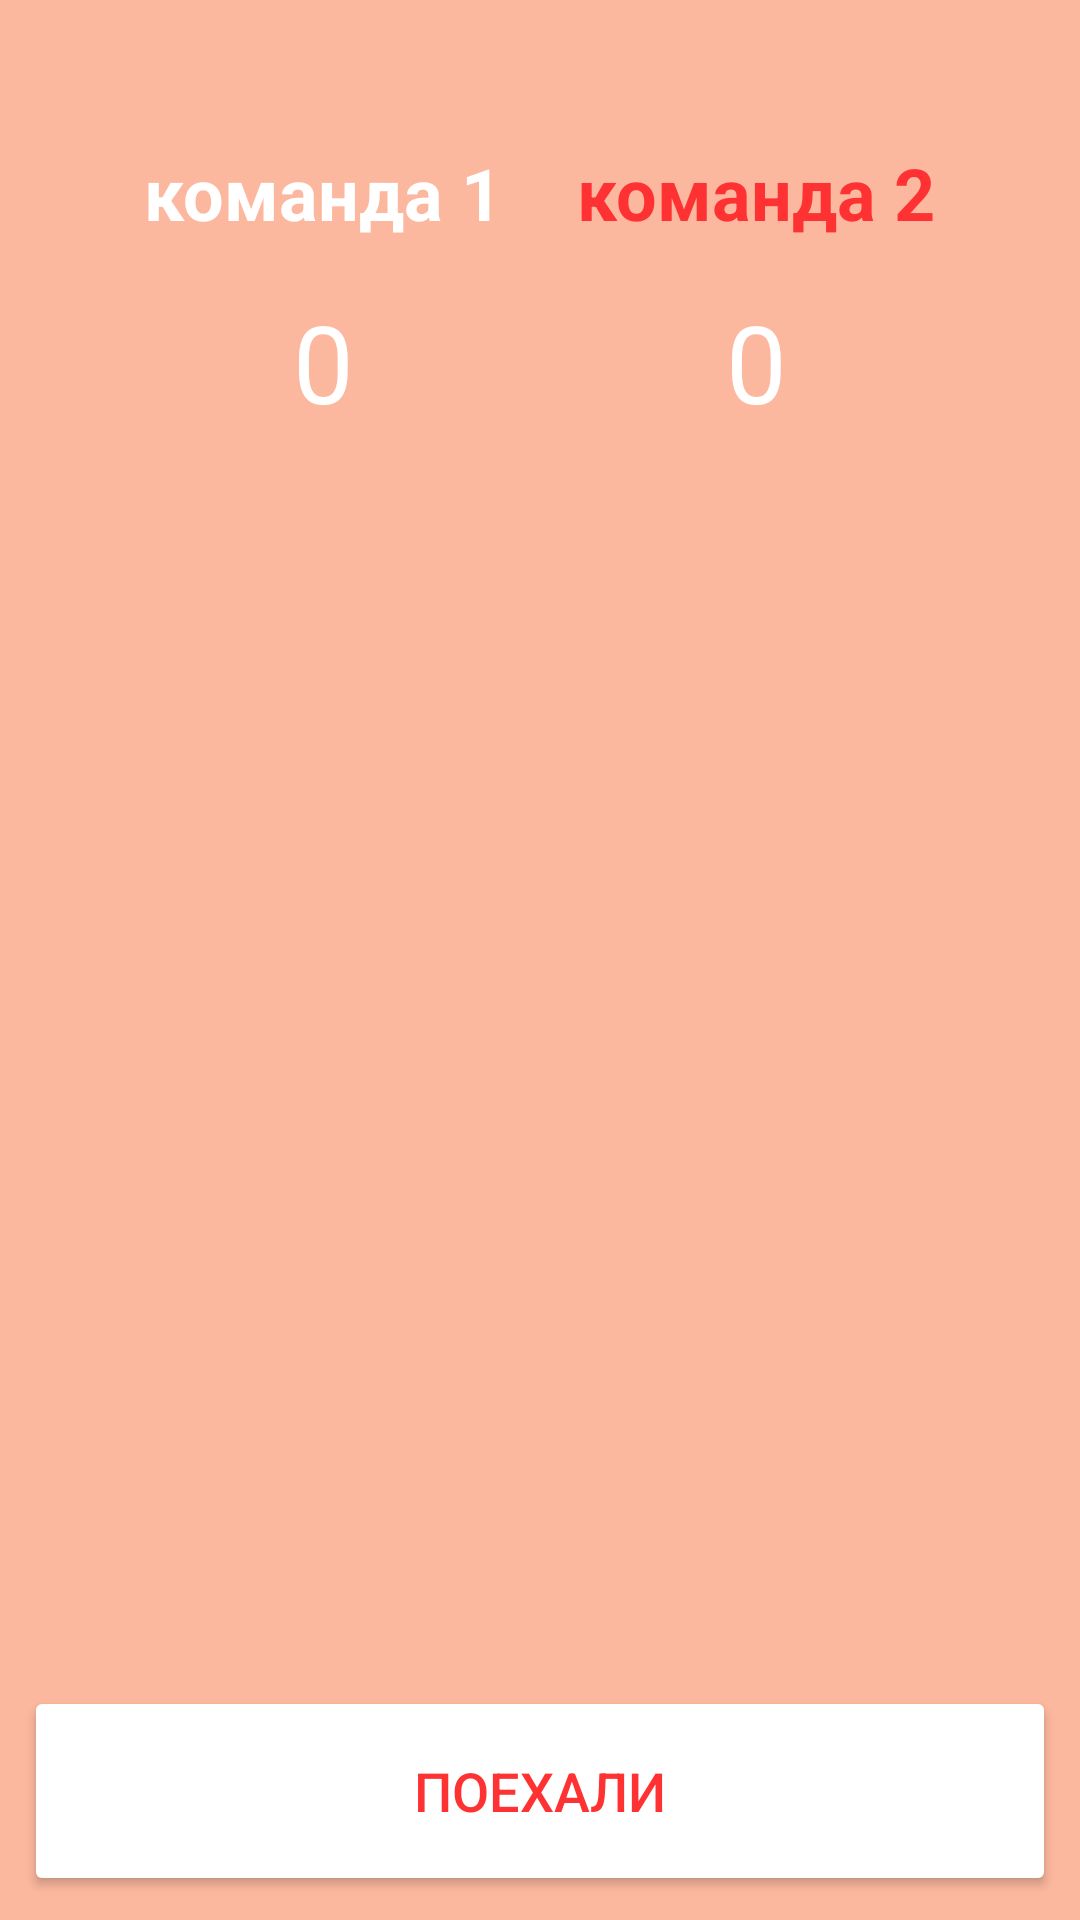

Produce the Android XML layout that renders to this screen, including the resource entries it uses.
<!-- AndroidManifest.xml: application theme Theme.Alias -->
<!-- res/layout/activity_play.xml -->
<?xml version="1.0" encoding="utf-8"?>
<androidx.constraintlayout.widget.ConstraintLayout xmlns:android="http://schemas.android.com/apk/res/android"
    xmlns:app="http://schemas.android.com/apk/res-auto"
    xmlns:tools="http://schemas.android.com/tools"
    android:layout_width="match_parent"
    android:layout_height="match_parent"
    android:background="@color/light_pink"
    tools:context=".PlayActivity">

    <TextView
        android:id="@+id/textViewTeam"
        android:layout_width="wrap_content"
        android:layout_height="wrap_content"
        android:layout_margin="32sp"
        android:textColor="@color/white"
        android:textSize="40sp"
        android:gravity="center"
        app:layout_constraintBottom_toTopOf="@+id/textViewWord"
        app:layout_constraintEnd_toEndOf="parent"
        app:layout_constraintStart_toStartOf="parent" />

    <TextView
        android:id="@+id/textViewTeam1"
        android:layout_width="wrap_content"
        android:layout_height="wrap_content"
        android:layout_margin="48sp"
        android:text="@string/default_team1_name"
        android:textColor="@color/white"
        android:textSize="24sp"
        android:textStyle="bold"
        app:layout_constraintStart_toStartOf="parent"
        app:layout_constraintTop_toTopOf="parent" />

    <TextView
        android:id="@+id/textViewGuessedCountTeam1"
        android:layout_width="wrap_content"
        android:layout_height="wrap_content"
        android:layout_margin="16sp"
        android:text="0"
        android:textColor="@color/white"
        android:textSize="36sp"
        app:layout_constraintEnd_toEndOf="@+id/textViewTeam1"
        app:layout_constraintStart_toStartOf="@+id/textViewTeam1"
        app:layout_constraintTop_toBottomOf="@+id/textViewTeam1" />

    <TextView
        android:id="@+id/textViewTeam2"
        android:layout_width="wrap_content"
        android:layout_height="wrap_content"
        android:layout_margin="48sp"
        android:text="@string/default_team2_name"
        android:textColor="@color/red"
        android:textSize="24sp"
        android:textStyle="bold"
        app:layout_constraintEnd_toEndOf="parent"
        app:layout_constraintTop_toTopOf="parent" />

    <TextView
        android:id="@+id/textViewGuessedCountTeam2"
        android:layout_width="wrap_content"
        android:layout_height="wrap_content"
        android:layout_margin="16sp"
        android:text="0"
        android:textColor="@color/white"
        android:textSize="36sp"
        app:layout_constraintEnd_toEndOf="@+id/textViewTeam2"
        app:layout_constraintStart_toStartOf="@+id/textViewTeam2"
        app:layout_constraintTop_toBottomOf="@+id/textViewTeam2" />

    <TextView
        android:id="@+id/textViewWord"
        android:layout_width="wrap_content"
        android:layout_height="wrap_content"
        android:textColor="@color/white"
        android:textSize="40sp"
        app:layout_constraintBottom_toTopOf="@+id/textViewTime"
        app:layout_constraintEnd_toEndOf="parent"
        app:layout_constraintStart_toStartOf="parent"
        app:layout_constraintTop_toBottomOf="@+id/textViewGuessedCountTeam2" />

    <TextView
        android:id="@+id/textViewTime"
        android:layout_width="wrap_content"
        android:layout_height="wrap_content"
        android:textColor="@color/white"
        android:textSize="30sp"
        app:layout_constraintBottom_toTopOf="@+id/buttonLayout"
        app:layout_constraintEnd_toEndOf="parent"
        app:layout_constraintStart_toStartOf="parent" />



    <LinearLayout
        android:id="@+id/buttonLayout"
        android:layout_width="match_parent"
        android:layout_height="wrap_content"
        android:orientation="horizontal"
        app:layout_constraintBottom_toBottomOf="parent"
        app:layout_constraintEnd_toEndOf="parent">


        <Button
            android:id="@+id/buttonOk"
            android:layout_width="match_parent"
            android:layout_height="70dp"
            android:layout_margin="8dp"
            android:layout_weight="1"
            android:backgroundTint="@color/white"
            android:textColor="@color/red"
            android:textSize="18sp"
            android:visibility="invisible"
            android:onClick="nextYes"
            android:text="угадал" />

        <Button
            android:id="@+id/buttonSkip"
            android:layout_width="match_parent"
            android:layout_height="70dp"
            android:layout_margin="8dp"
            android:layout_weight="1"
            android:backgroundTint="@color/red"
            android:textColor="@color/white"
            android:textSize="18sp"
            android:visibility="invisible"
            android:onClick="nextNo"
            android:text="пропустить" />
    </LinearLayout>

    <Button
        android:id="@+id/buttonStartTimer"
        android:layout_width="match_parent"
        android:layout_height="70dp"
        android:layout_margin="8sp"
        android:text="Поехали"
        android:backgroundTint="@color/white"
        android:textColor="@color/red"
        android:textSize="18sp"
        android:visibility="visible"
        android:onClick="startTimer"
        app:layout_constraintBottom_toBottomOf="parent"
        app:layout_constraintEnd_toEndOf="parent"
        app:layout_constraintStart_toStartOf="@+id/buttonLayout" />

    <Button
        android:id="@+id/buttonRestart"
        android:layout_width="match_parent"
        android:layout_height="70dp"
        android:layout_margin="8sp"
        android:text="Начать заново"
        android:backgroundTint="@color/white"
        android:textColor="@color/red"
        android:textSize="18sp"
        android:visibility="invisible"
        android:onClick="restart"
        app:layout_constraintBottom_toBottomOf="parent"
        app:layout_constraintEnd_toEndOf="parent"
        app:layout_constraintStart_toStartOf="@+id/buttonLayout" />


</androidx.constraintlayout.widget.ConstraintLayout>
<!-- resources referenced by this layout -->
<resources>
  <color name="light_pink">#FCB89F</color>
  <color name="red">#FE3232</color>
  <color name="white">#FFFFFFFF</color>
  <string name="default_team1_name">команда 1</string>
  <string name="default_team2_name">команда 2</string>
  <style name="Theme.Alias" parent="Theme.MaterialComponents.DayNight.NoActionBar">
          
          <item name="colorPrimary">@color/purple_500</item>
          <item name="colorPrimaryVariant">@color/black</item>
          <item name="colorOnPrimary">@color/white</item>
          
          <item name="colorSecondary">@color/teal_200</item>
          <item name="colorSecondaryVariant">@color/teal_700</item>
          <item name="colorOnSecondary">@color/black</item>
          
          <item name="android:statusBarColor" tools:targetApi="l">?attr/colorPrimaryVariant</item>
          
      </style>
  <color name="purple_500">#FF6200EE</color>
  <color name="black">#FF000000</color>
  <color name="teal_200">#FF03DAC5</color>
  <color name="teal_700">#FF018786</color>
</resources>
